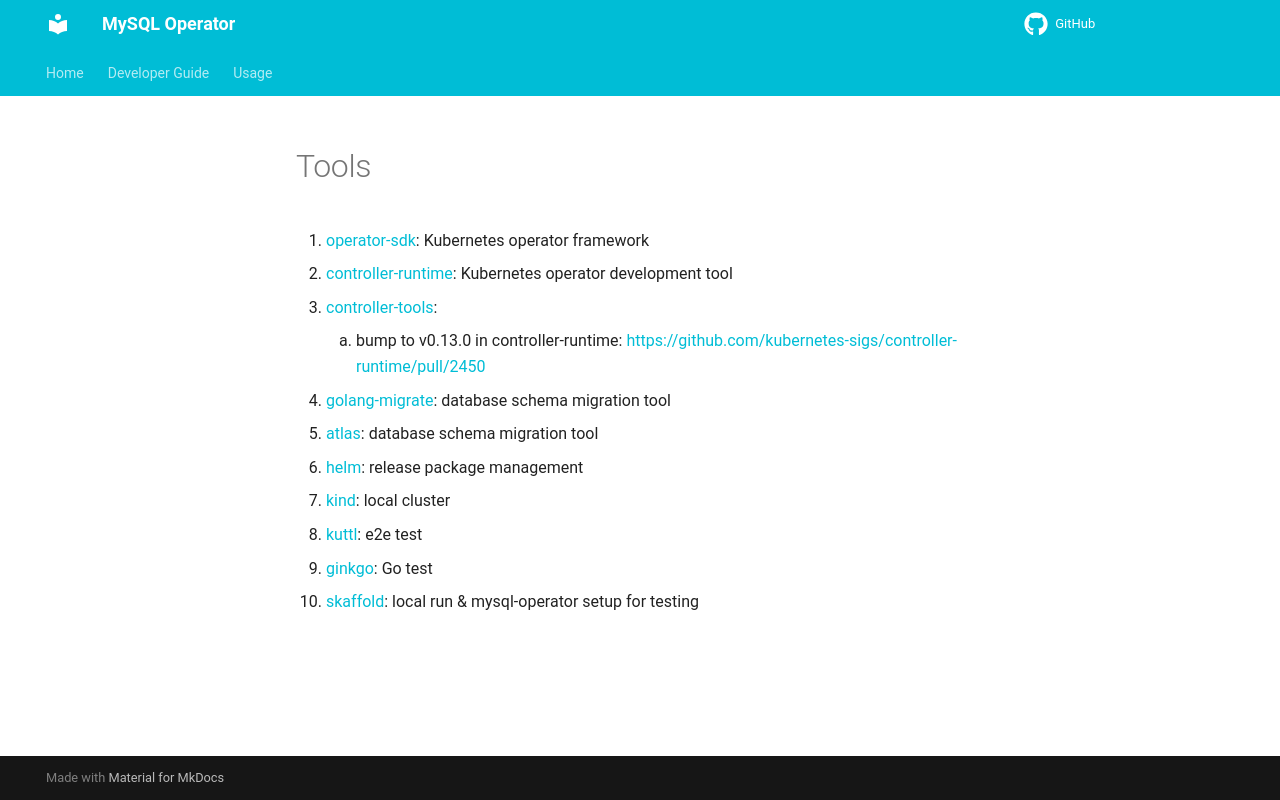

repository: nakamasato/mysql-operator · page: developer-guide/tools/index.html · generator: mkdocs

# Tools

1. [operator-sdk](https://sdk.operatorframework.io/): Kubernetes operator framework
1. [controller-runtime](https://github.com/kubernetes-sigs/controller-runtime): Kubernetes operator development tool
1. [controller-tools](https://github.com/kubernetes-sigs/controller-tools):
    1. bump to v0.13.0 in controller-runtime: https://github.com/kubernetes-sigs/controller-runtime/pull/2450
1. [golang-migrate](https://github.com/golang-migrate/migrate): database schema migration tool
1. [atlas](https://atlasgo.io/): database schema migration tool
1. [helm](https://helm.sh/): release package management
1. [kind](https://kind.sigs.k8s.io/): local cluster
1. [kuttl](https://kuttl.dev/): e2e test
1. [ginkgo](https://github.com/onsi/ginkgo): Go test
1. [skaffold](https://skaffold.dev/): local run & mysql-operator setup for testing
